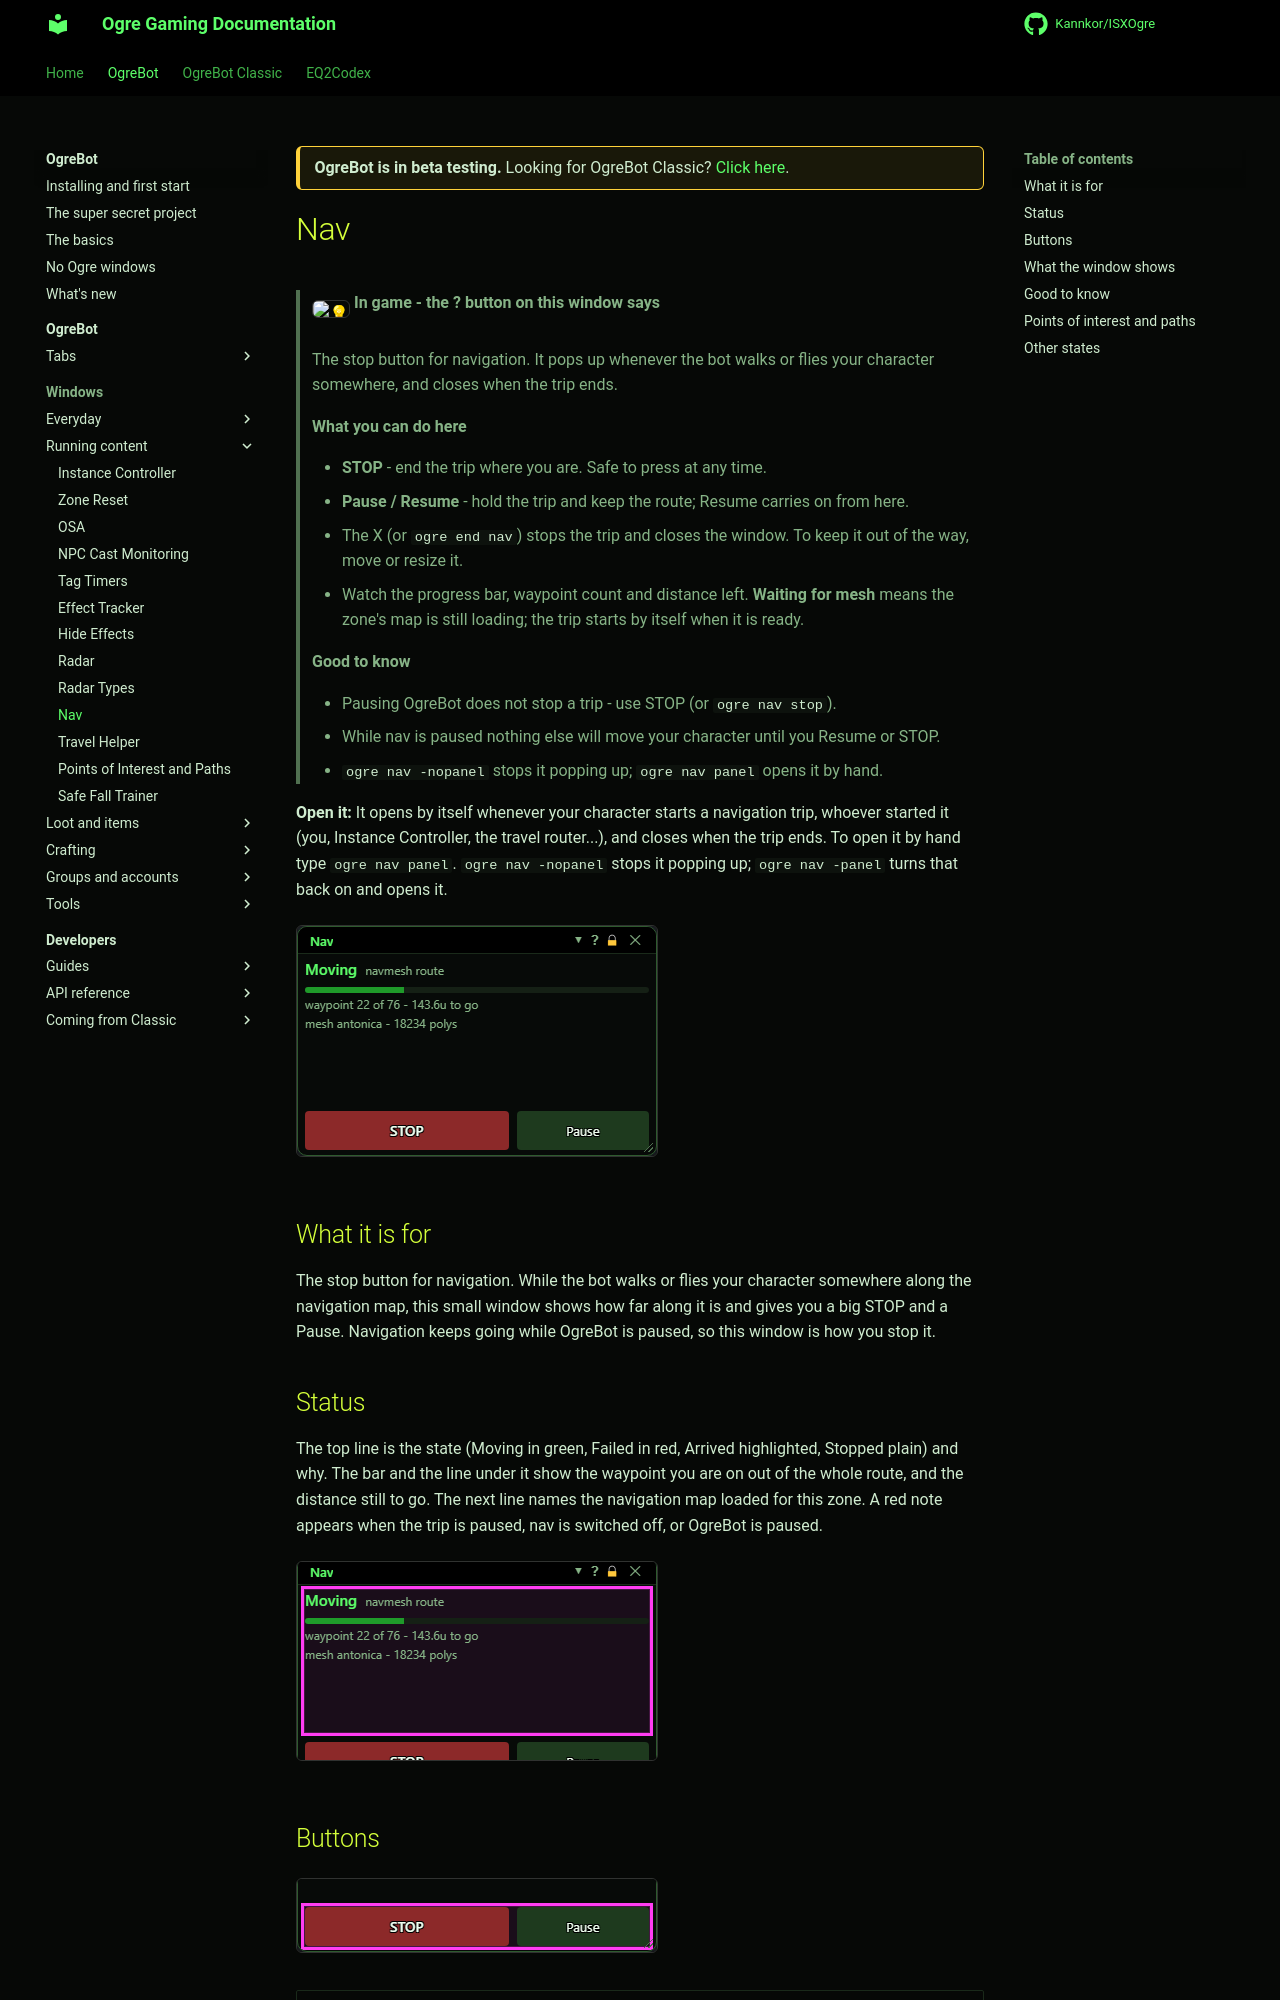

repository: Kannkor/ISXOgre · page: EQ2/bot/windows/nav/index.html · generator: mkdocs

<div class="ogre-beta" markdown>
**OgreBot is in beta testing.** Looking for OgreBot Classic? [Click here](../../index.md).
</div>

# Nav

> **:bulb: In game - the ? button on this window says**
>
> The stop button for navigation. It pops up whenever the bot walks or flies your character somewhere, and closes when the trip ends.
>
> **What you can do here**
>
> - **STOP** - end the trip where you are. Safe to press at any time.
> - **Pause / Resume** - hold the trip and keep the route; Resume carries on from here.
> - The X (or `ogre end nav`) stops the trip and closes the window. To keep it out of the way, move or resize it.
> - Watch the progress bar, waypoint count and distance left. **Waiting for mesh** means the zone's map is still loading; the trip starts by itself when it is ready.
>
> **Good to know**
>
> - Pausing OgreBot does not stop a trip - use STOP (or `ogre nav stop`).
> - While nav is paused nothing else will move your character until you Resume or STOP.
> - `ogre nav -nopanel` stops it popping up; `ogre nav panel` opens it by hand.

**Open it:** It opens by itself whenever your character starts a navigation trip, whoever started it (you, Instance Controller, the travel router...), and closes when the trip ends. To open it by hand type `ogre nav panel`. `ogre nav -nopanel` stops it popping up; `ogre nav -panel` turns that back on and opens it.

[![Nav](../assets/nav/window.png)](../assets/nav/window.png "Click for full size")

## What it is for

The stop button for navigation. While the bot walks or flies your character somewhere along the navigation map, this small window shows how far along it is and gives you a big STOP and a Pause. Navigation keeps going while OgreBot is paused, so this window is how you stop it.

## Status

The top line is the state (Moving in green, Failed in red, Arrived highlighted, Stopped plain) and why. The bar and the line under it show the waypoint you are on out of the whole route, and the distance still to go. The next line names the navigation map loaded for this zone. A red note appears when the trip is paused, nav is switched off, or OgreBot is paused.

[![Status](../assets/nav/status.png)](../assets/nav/status.png "Click for full size")
